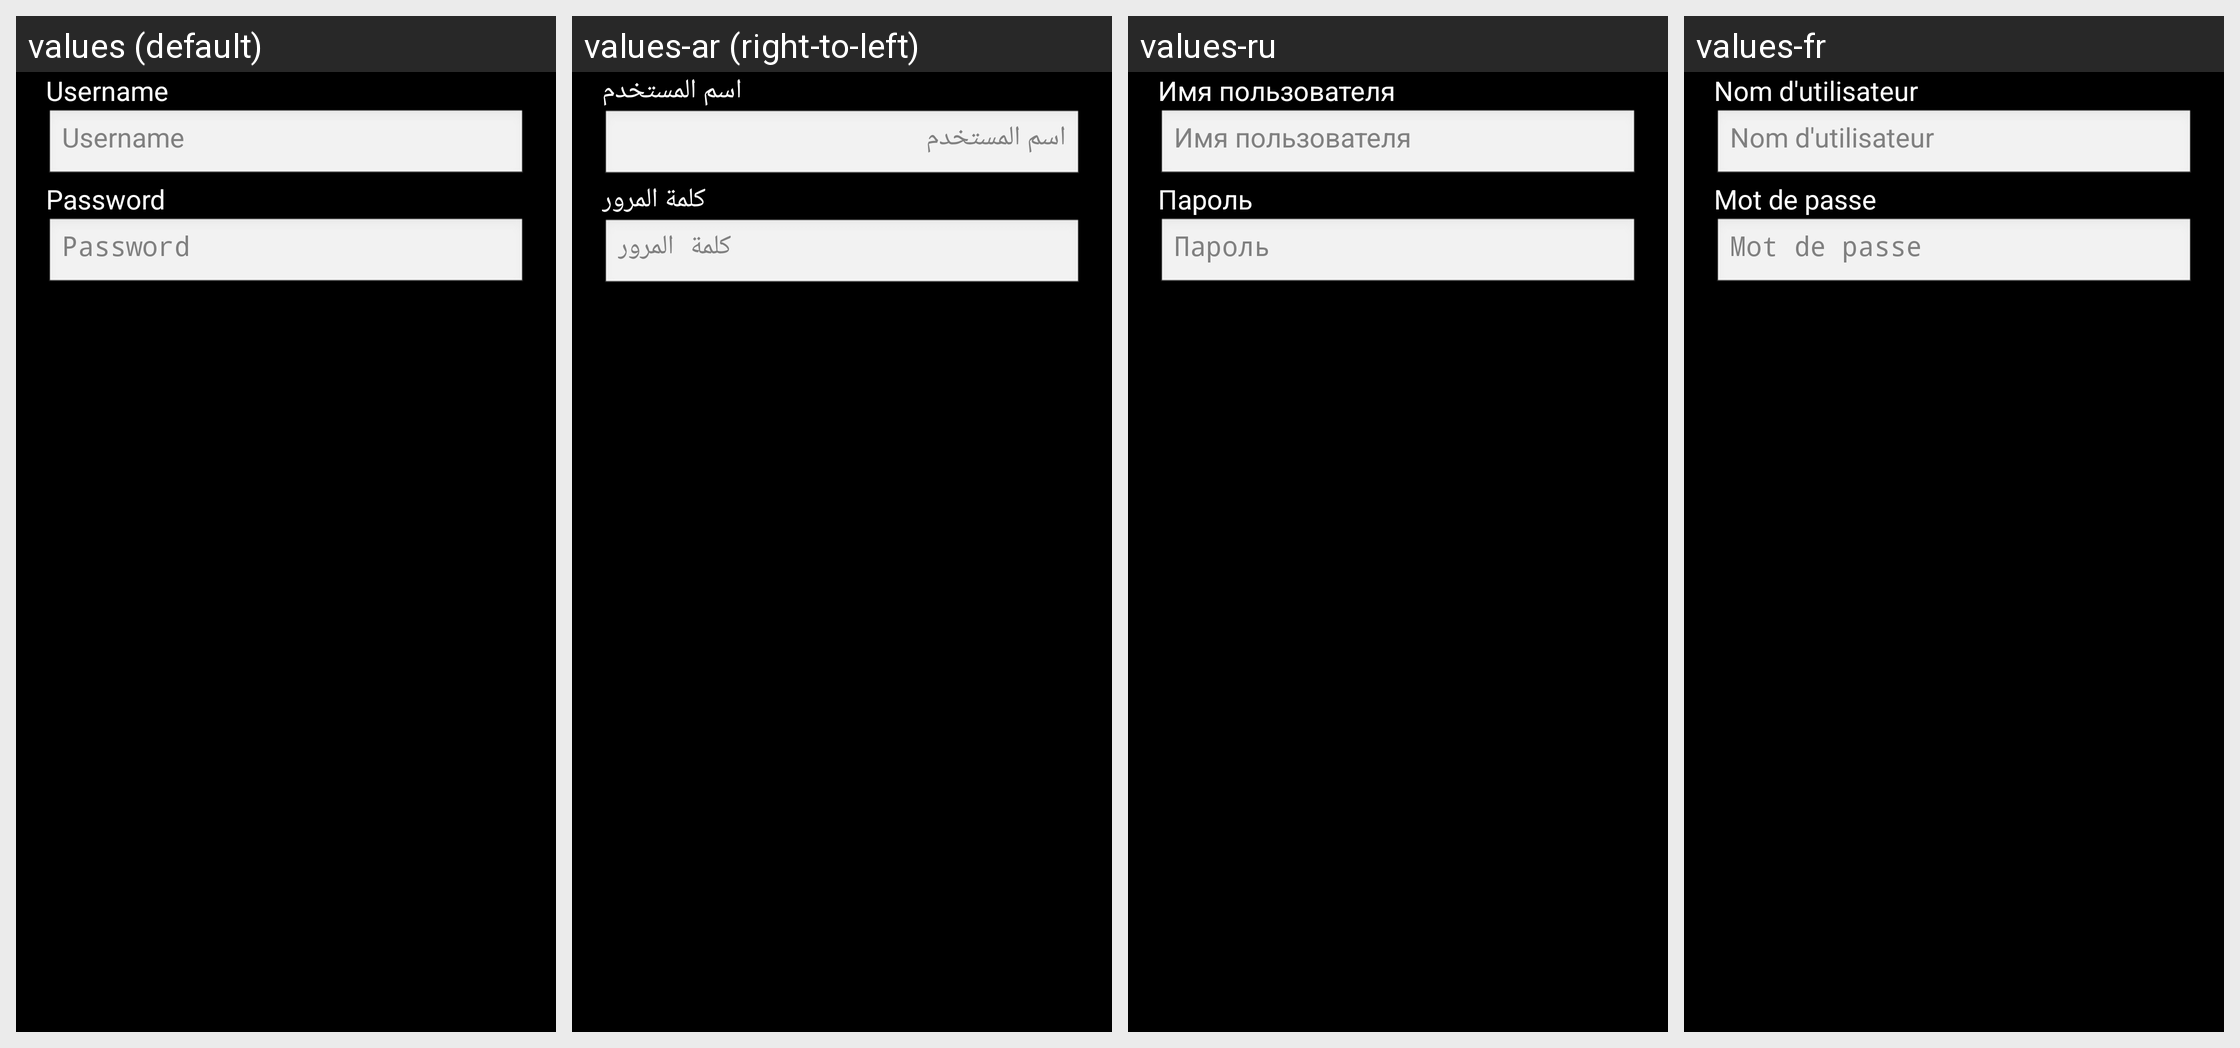

The Android screen above is rendered under several locales of the same app. Produce the string resources it draws, with the default and per-locale values.
Android screen res/layout/boxsdk_alert_dialog_text_entry.xml rendered under 4 locales, left to right: values (default), values-ar (right-to-left), values-ru, values-fr. Device: Nexus 5 (rendered at 1080×1920; each locale shown at half size, 540×960, under a caption strip naming it); theme MyTheme.
Other locales in the repository, not shown: values-be, values-bg, values-bn, values-da, values-de, values-en-rGB, values-es, values-fa, values-fi, values-hi, values-in, values-it, values-ja, values-ko, values-nb, values-nl, values-pl, values-pt, values-pt-rBR, values-pt-rPT, values-sv, values-tg, values-tr, values-zh, values-zh-rCN, values-zh-rHK, values-zh-rSG, values-zh-rTW.
Strings drawn on this screen, with the default value and each locale's value (text and hints the layout hard-codes, and strings that could not be matched under every locale, appear in the picture but are not listed):

boxsdk_alert_dialog_username
  values: Username
  values-ar: اسم المستخدم
  values-ru: Имя пользователя
  values-fr: Nom d'utilisateur

boxsdk_alert_dialog_password
  values: Password
  values-ar: كلمة المرور
  values-ru: Пароль
  values-fr: Mot de passe
